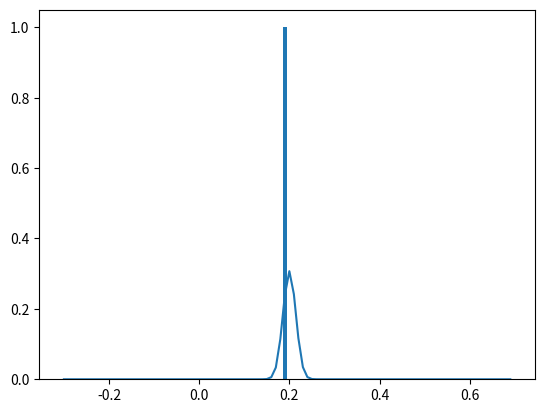

This figure's Python source:
import argparse
import numpy as np
import matplotlib.pyplot as plt
from scipy.optimize import curve_fit

rng = np.random.default_rng(42)


def mc_integrator():
    int_volume = args.b - args.a
    points = int_volume * rng.random(args.N) + args.a
    function = points ** 4
    avg_function = np.sum(function) / args.N
    avg_sqr_function = np.sum(function * function) / args.N
    mc_integral = int_volume * avg_function
    std_error = int_volume * np.sqrt((avg_sqr_function - avg_function ** 2) / (args.N - 1))
    return mc_integral, std_error


def gaussian(x, A, B):
    # norm_factor = 1/np.sqrt(2*np.pi * std**2)
    y = A*np.exp(-1*B*(x-0.2)**2)
    return y


def main():
    integral = []
    error = []
    for i in range(args.M):
        mc_integral, std_error = mc_integrator()
        integral.append(mc_integral)
        error.append(std_error)
        if not args.show:
            continue
        print("The Monte-Carlo integrator gives:", mc_integral, "with a standard error of", std_error)
    counts, edges = np.histogram(integral, bins=100)
    parameters, _ = curve_fit(gaussian, edges[:-1], counts)  # Check 'norm.fit' function from scipy stats
    fit_A = parameters[0]
    fit_B = parameters[1]
    gaussian_fit = gaussian(edges[:-1], fit_A, fit_B)
    plt.bar(edges[:-1], counts, width=np.diff(edges))
    plt.plot(edges[:-1], gaussian_fit)
    # plt.xlabel('Value for $I_{N}$')
    # plt.ylabel('Frequency')
    # plt.title('$I_{N}$ results for ' + str(args.N) + ' different sets of random numbers')
    plt.show()


if __name__ == '__main__':
    parser = argparse.ArgumentParser()
    parser.add_argument('--a', type=float, default=0, help="Lower limit of the integral")
    parser.add_argument('--b', type=float, default=1, help="Upper limit of the integral")
    parser.add_argument('--N', type=int, default=1000, help="Number of points")
    parser.add_argument('--M', type=int, default=1, help='Number of sets of random numbers')
    parser.add_argument('--show', default=False, action="store_true", help="Show values for integral and error")
    args = parser.parse_args()
    main()
